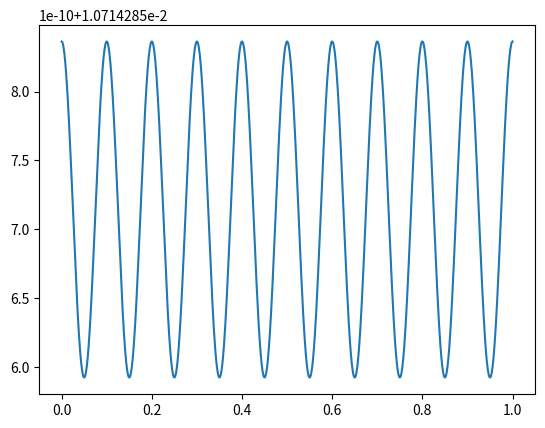

Here is the Python script that generated this plot:
import numpy as np 
import matplotlib.pyplot as plt
density = 2.12e3
R = 1e-4
m = 4/3*np.pi*(R)**3*density 
mu = 8.9e-4
A0 = 1e-7
wavelenght = 5e-3
k = 2*np.pi/(wavelenght)
g = 9.81
omega = 2*np.pi/0.1
a0 = m*g/(mu*omega)*k**2*A0

x0 = wavelenght/7
def sec(x):
    return 1/np.cos(x)
def f(x,t):
    return np.tan(k*x)+sec(k*x)-(np.tan(k*x0)+sec(k*x0))*np.exp(a0*np.cos(omega*t))
def df(x):
    return k*sec(k*x)*(sec(k*x) + np.tan(k*x))

def NR_step(x,t):
    return x-f(x,t)/df(x)


x = np.zeros(shape=1000)
t = np.linspace(0,1,1000)
for n in range(10000):
    x = NR_step(x,t)

plt.plot(t,x)
plt.show()


